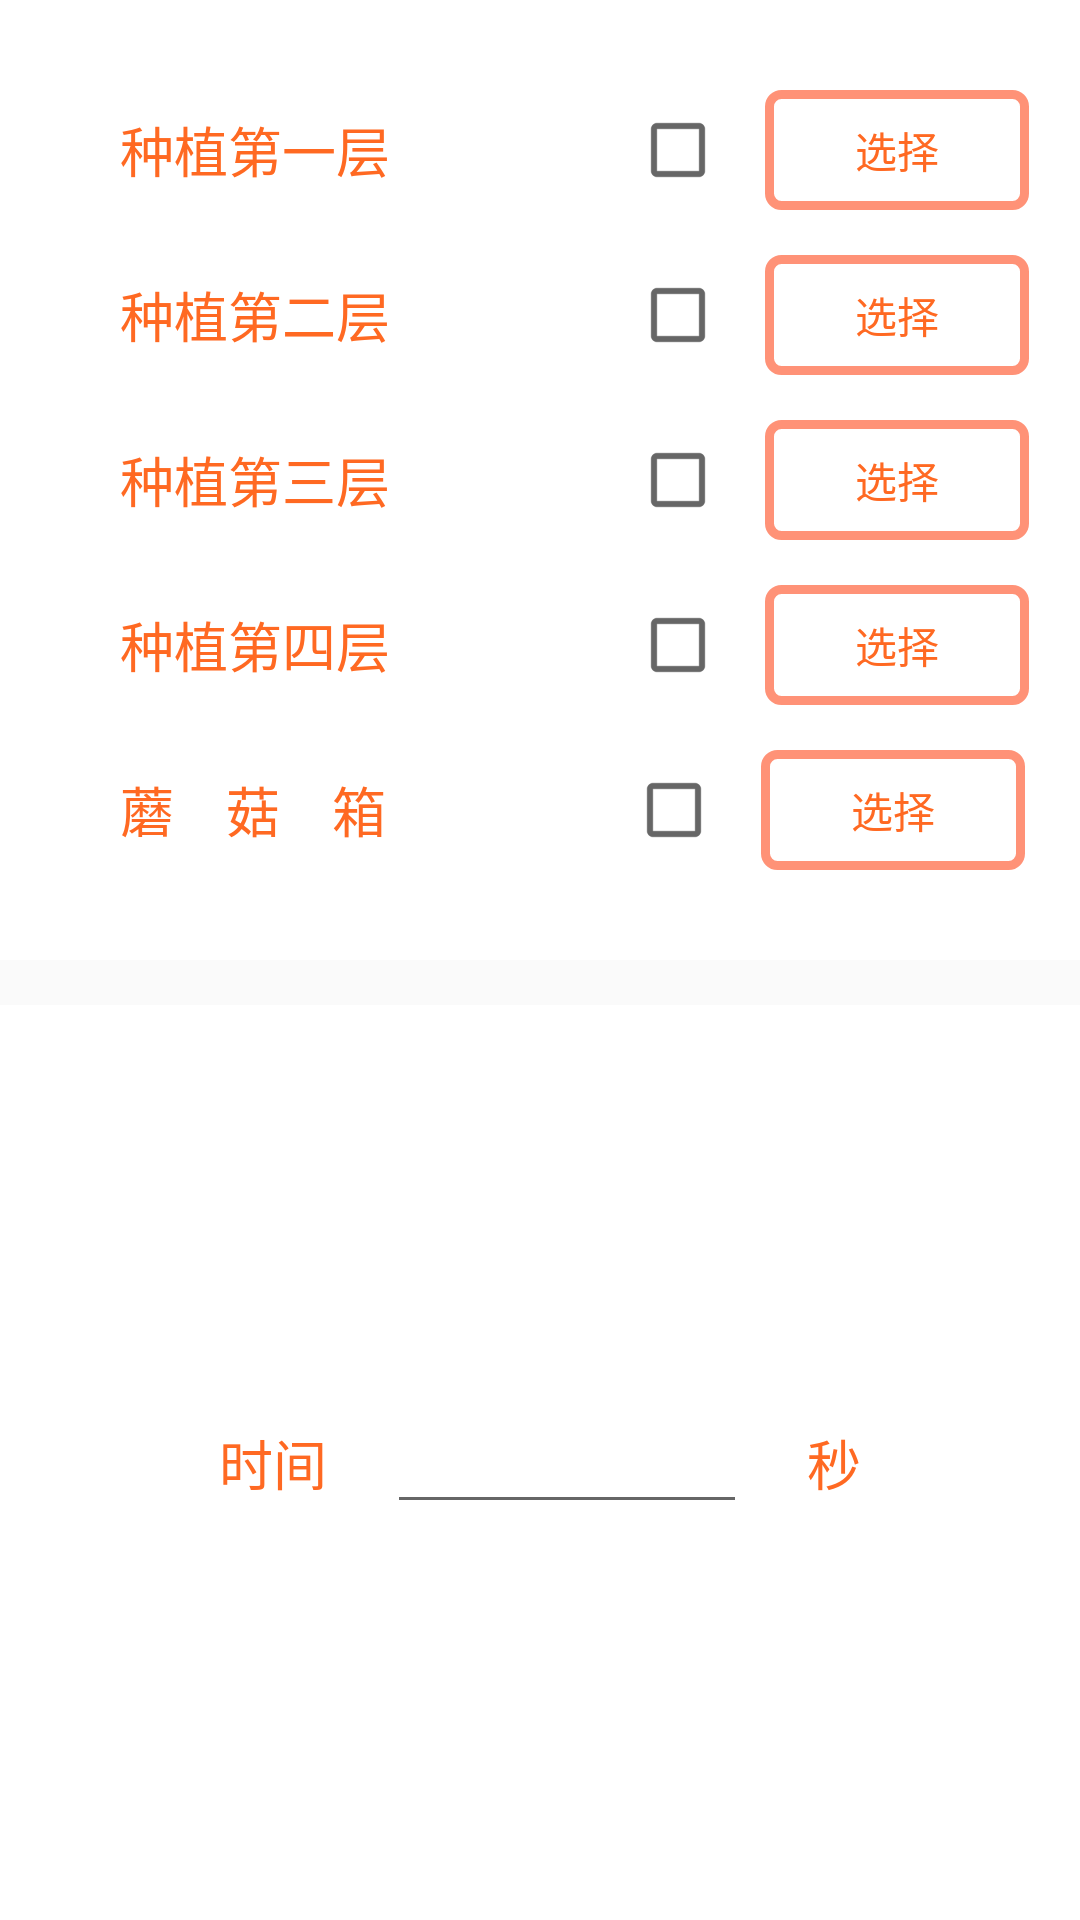

Android layout source for this screen:
<!-- AndroidManifest.xml: application theme ImageTranslucentTheme -->
<!-- res/layout/caozuo.xml -->
<?xml version="1.0" encoding="utf-8"?>
<LinearLayout xmlns:android="http://schemas.android.com/apk/res/android"
              xmlns:app="http://schemas.android.com/apk/res-auto"
              xmlns:tools="http://schemas.android.com/tools"
              android:layout_width="match_parent"
              android:layout_height="wrap_content"
              android:orientation="vertical"
              android:weightSum="1">

    <LinearLayout
        android:layout_width="match_parent"
        android:layout_height="wrap_content"
        android:background="#ffffff"
        android:orientation="vertical"
        android:paddingBottom="30dp"
        android:paddingTop="15dp">

        <LinearLayout
            android:id="@+id/diyiceng"
            android:layout_width="match_parent"
            android:layout_height="wrap_content"
            android:layout_marginTop="15dp"
            android:gravity="center_vertical"
            android:orientation="horizontal">

            <TextView
                android:id="@+id/textView3"
                android:layout_width="wrap_content"
                android:layout_height="match_parent"
                android:layout_marginLeft="40dp"
                android:gravity="center_vertical"
                android:text="种植第一层"
                android:textColor="#FF6922"
                android:textSize="18sp"/>

            <CheckBox
                android:id="@+id/checkBox1"
                android:layout_width="40dp"
                android:layout_height="match_parent"
                android:layout_marginLeft="80dp"
                android:focusable="false"
                />

            <Button
                android:id="@+id/checkButton1"
                android:layout_width="wrap_content"
                android:layout_height="40dp"
                android:layout_marginLeft="5dp"
                android:background="@drawable/biankuangbutton"
                android:text="选择"
                android:textColor="#FF6922"/>
        </LinearLayout>

        <LinearLayout
            android:id="@+id/dierceng"
            android:layout_width="match_parent"
            android:layout_height="wrap_content"
            android:layout_marginTop="15dp"
            android:gravity="center_vertical"
            android:orientation="horizontal">

            <TextView
                android:id="@+id/textView2"
                android:layout_width="wrap_content"
                android:layout_height="match_parent"
                android:layout_marginLeft="40dp"
                android:gravity="center_vertical"
                android:text="种植第二层"
                android:textColor="#FF6922"
                android:textSize="18sp"/>

            <CheckBox
                android:id="@+id/checkBox2"
                android:layout_width="40dp"
                android:layout_height="match_parent"
                android:layout_marginLeft="80dp"
                android:focusable="false"
                />

            <Button
                android:id="@+id/checkButton2"
                android:layout_width="wrap_content"
                android:layout_height="40dp"
                android:layout_marginLeft="5dp"
                android:background="@drawable/biankuangbutton"
                android:text="选择"
                android:textColor="#FF6922"/>
        </LinearLayout>

        <LinearLayout
            android:id="@+id/disanceng"
            android:layout_width="match_parent"
            android:layout_height="wrap_content"
            android:layout_marginTop="15dp"
            android:gravity="center_vertical"
            android:orientation="horizontal">

            <TextView
                android:layout_width="wrap_content"
                android:layout_height="match_parent"
                android:layout_marginLeft="40dp"
                android:gravity="center_vertical"
                android:text="种植第三层"
                android:textColor="#FF6922"
                android:textSize="18sp"/>

            <CheckBox
                android:id="@+id/checkBox3"
                android:layout_width="40dp"
                android:layout_height="match_parent"
                android:layout_marginLeft="80dp"
                android:focusable="false"
                />

            <Button
                android:id="@+id/checkButton3"
                android:layout_width="wrap_content"
                android:layout_height="40dp"
                android:layout_marginLeft="5dp"
                android:background="@drawable/biankuangbutton"
                android:text="选择"
                android:textColor="#FF6922"/>
        </LinearLayout>

        <LinearLayout
            android:id="@+id/douyaji"
            android:layout_width="match_parent"
            android:layout_height="wrap_content"
            android:layout_marginTop="15dp"
            android:gravity="center_vertical"
            android:orientation="horizontal">

            <TextView
                android:layout_width="wrap_content"
                android:layout_height="match_parent"
                android:layout_marginLeft="40dp"
                android:gravity="center_vertical"
                android:text="种植第四层"
                android:textColor="#FF6922"
                android:textSize="18sp"/>

            <CheckBox
                android:id="@+id/checkBox4"
                android:layout_width="40dp"
                android:layout_height="match_parent"
                android:layout_marginLeft="80dp"
                android:focusable="false"
                />

            <Button
                android:id="@+id/checkButton4"
                android:layout_width="wrap_content"
                android:layout_height="40dp"
                android:layout_marginLeft="5dp"
                android:background="@drawable/biankuangbutton"
                android:text="选择"
                android:textColor="#FF6922"
                style="che"/>
        </LinearLayout>

        <LinearLayout
            android:id="@+id/moguxiang"
            android:layout_width="match_parent"
            android:layout_height="match_parent"
            android:layout_marginTop="15dp"
            android:gravity="center_vertical"
            android:orientation="horizontal"
            >

            <TextView
                android:layout_width="wrap_content"
                android:layout_height="match_parent"
                android:layout_marginLeft="40dp"
                android:gravity="center_vertical"
                android:text="蘑    菇    箱"
                android:textColor="#FF6922"
                android:textSize="18sp"/>

            <CheckBox
                android:id="@+id/checkBox5"
                android:layout_width="40dp"
                android:layout_height="match_parent"
                android:layout_marginLeft="80dp"
                android:focusable="false"
                />

            <Button
                android:id="@+id/checkButton5"
                android:layout_width="wrap_content"
                android:layout_height="40dp"
                android:layout_marginLeft="5dp"
                android:background="@drawable/biankuangbutton"
                android:text="选择"
                android:textColor="#FF6922"/>

        </LinearLayout>

        <RadioGroup
            android:orientation="horizontal"
            android:layout_width="match_parent"
            android:layout_height="match_parent"
            android:layout_marginTop="15dp"
            android:visibility="gone"
            android:id="@+id/wendu">

            <RadioButton
                android:text="升温"
                android:layout_width="wrap_content"
                android:layout_height="wrap_content"
                android:id="@+id/shengwen"
                android:textColor="#FF6922"
                android:textSize="18sp"
                android:layout_marginLeft="40dp"
                android:layout_weight="1"/>

            <RadioButton
                android:text="降温"
                android:layout_width="wrap_content"
                android:layout_height="wrap_content"
                android:id="@+id/jiangwen"
                android:textColor="#FF6922"
                android:textSize="18sp"
                android:layout_marginLeft="40dp"
                android:layout_weight="1"/>

        </RadioGroup>

    </LinearLayout>

    <LinearLayout
        android:layout_width="match_parent"
        android:layout_height="match_parent"
        android:layout_marginTop="15dp"
        android:background="#ffffff"
        android:gravity="center">

        <TextView
            android:layout_width="wrap_content"
            android:layout_height="wrap_content"
            android:layout_marginBottom="20dp"
            android:layout_marginRight="20dp"
            android:layout_marginTop="20dp"
            android:gravity="center_vertical"
            android:text="时间"
            android:textColor="#FF6922"
            android:textSize="18sp"/>

        <EditText
            android:layout_width="120dp"
            android:layout_height="wrap_content"
            android:layout_marginRight="20dp"
            android:ems="10"
            android:gravity="center"
            android:inputType="number"
            android:textColor="#000000"
            android:id="@+id/time"/>

        <TextView
            android:layout_width="wrap_content"
            android:layout_height="wrap_content"
            android:layout_marginBottom="20dp"
            android:layout_marginTop="20dp"
            android:layout_weight="0.00"
            android:gravity="center_vertical"
            android:text="秒"
            android:textColor="#FF6922"
            android:textSize="18sp"/>
    </LinearLayout>
</LinearLayout>
<!-- resources referenced by this layout -->
<resources>
  <!-- drawable biankuangbutton (drawable) -->
  <?xml version="1.0" encoding="utf-8"?>
  <selector xmlns:android="http://schemas.android.com/apk/res/android">
  
      <item android:state_pressed="true" android:drawable="@drawable/biankuangbutton_pro"/>
      <item android:drawable="@drawable/biankuangbutton_nor"/>
  </selector>
  <style name="ImageTranslucentTheme" parent="Theme.AppCompat.NoActionBar">
          
      </style>
  <!-- drawable biankuangbutton_pro (drawable) -->
  <?xml version="1.0" encoding="utf-8"?>
  <shape xmlns:android="http://schemas.android.com/apk/res/android">
      <gradient android:startColor="#c0000000"  android:endColor="#c0000000" android:angle="45" />
      <solid android:color="#CCFF9277" />
      <stroke android:width="3dp" android:color="#ffFF9277" />
      <corners android:radius="4dp" />
      <padding android:left="3dp" android:top="3dp" android:right="3dp" android:bottom="3dp" />
  </shape>
  <!-- drawable biankuangbutton_nor (drawable) -->
  <?xml version="1.0" encoding="utf-8"?>
  <shape xmlns:android="http://schemas.android.com/apk/res/android">
      <gradient android:startColor="#c0000000"  android:endColor="#c0000000" android:angle="45" />
      <solid android:color="#00ffffff" />
      <stroke android:width="3dp" android:color="#ffFF9277" />
      <corners android:radius="4dp" />
      <padding android:left="3dp" android:top="3dp" android:right="3dp" android:bottom="3dp" />
  </shape>
</resources>
